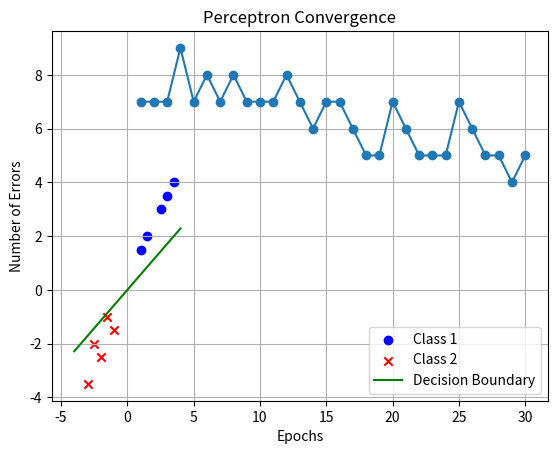

Write Python code to recreate this figure.
import numpy as np
import matplotlib.pyplot as plt
import pandas as pd

def initialize_weights(n_features):
    return np.random.randn(n_features)

def predict(weights, X):
    net_input = np.dot(X, weights)
    return np.where(net_input >= 0.0, 1, -1)

def train(X, y, eta=0.01, n_iter=10):
    n_samples, n_features = X.shape
    weights = initialize_weights(n_features)
    errors = []

    for _ in range(n_iter):
        error = 0
        for xi, target in zip(X, y):
            update = eta * (target - predict(weights, xi)) 
            weights += update * xi
            error += int(update != 0.0)
        errors.append(error)
    return weights, errors

'''linearly seperable data'''
# Define features X1 and X2 for two classes
class1_X1 = np.array([2.5, 1.5, 3.5, 3.0, 1.0])
class1_X2 = np.array([3.0, 2.0, 4.0, 3.5, 1.5])

class2_X1 = np.array([-2.0, -3.0, -2.5, -1.5, -1.0])
class2_X2 = np.array([-2.5, -3.5, -2.0, -1.0, -1.5])

# Create the dataset
X1 = np.concatenate((class1_X1, class2_X1))
X2 = np.concatenate((class1_X2, class2_X2))
X = np.column_stack((X1, X2))

# Create the target labels (1 for class 1, -1 for class 2)
y = np.array([1, 1, 1, 1, 1, -1, -1, -1, -1, -1])


perceptron_weights, _ = train(X, y, eta=0.01, n_iter=10)


x_line = np.linspace(-4, 4, 100)
y_line = (-perceptron_weights[1] / perceptron_weights[0]) * x_line
plt.scatter(class1_X1, class1_X2, label='Class 1', marker='o', c='blue')
plt.scatter(class2_X1, class2_X2, label='Class 2', marker='x', c='red')
plt.plot(x_line, y_line, '-g', label='Decision Boundary')
plt.xlabel('X1')
plt.ylabel('X2')
plt.legend(loc='best')
plt.title('Perceptron Decision Boundary')
plt.grid(True)
plt.show()

# Make predictions on the training set
predictions = predict(perceptron_weights, X)

# Calculate accuracy
accuracy = np.mean(predictions == y) * 100
print(f"Accuracy on the training set(Linearly Seperable): {accuracy:.2f}%")

'''non linearly seperable data'''

# Define features X1 and X2 for two classes
class1_X1 = np.array([2.5, 1.5, 3.5, 3.0, 1.0, -1.0, -2.0, -2.5, -3.0, -3.5])
class1_X2 = np.array([3.0, 2.0, 4.0, 3.5, 1.5, -1.5, -1.0, -2.0, -3.0, -2.5])

class2_X1 = np.array([0.5, 0.0, -0.5, -1.0, -1.5, 1.5, 1.0, 2.0, 2.5, 3.0])
class2_X2 = np.array([0.5, 0.0, -0.5, -1.0, -1.5, 1.5, 1.0, 2.0, 2.5, 3.0])

# Create the dataset
X1 = np.concatenate((class1_X1, class2_X1))
X2 = np.concatenate((class1_X2, class2_X2))
X = np.column_stack((X1, X2))

# Create the target labels (1 for class 1, -1 for class 2)
y = np.array([1, 1, 1, 1, 1, -1, -1, -1, -1, -1, -1, -1, -1, -1, -1, -1, -1, -1, -1, -1])

# Train the perceptron
perceptron_weights, error_count = train(X, y, eta=0.01, n_iter=30)

# Plot the number of errors in each epoch
plt.plot(range(1, len(error_count) + 1), error_count, marker='o')
plt.xlabel('Epochs')
plt.ylabel('Number of Errors')
plt.title('Perceptron Convergence')
plt.grid(True)
plt.show()


predictions = predict(perceptron_weights, X)

# Calculate accuracy
accuracy = np.mean(predictions == y) * 100
print(f"Accuracy on the training set(Non-Linearly Seperable): {accuracy:.2f}%")


'''
[redacted]
erceptron.py
Accuracy on the training set(Linearly Seperable): 100.00%
Accuracy on the training set(Non-Linearly Seperable): 45.00%
'''